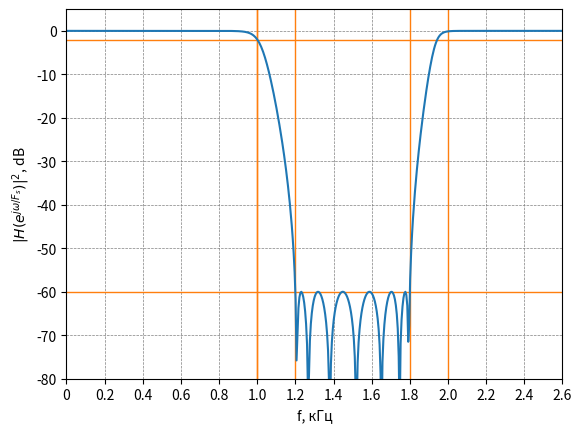

This figure's Python source:
import matplotlib.pyplot as plt
import math
import numpy as np

F_s = 5;

f_pl = 1;
f_ph = 2;
f_sl = 1.2;
f_sh = 1.8;

R_p = 2;
R_s = 60;

plt.axvline(x = f_pl, color = '#ff7f0e', linestyle = '-', lw = 1)
plt.axvline(x = f_ph, color = '#ff7f0e', linestyle = '-', lw = 1)
plt.axvline(x = f_sl, color = '#ff7f0e', linestyle = '-', lw = 1)
plt.axvline(x = f_sh, color = '#ff7f0e', linestyle = '-', lw = 1)
plt.axvline(x = f_pl, color = '#ff7f0e', linestyle = '-', lw = 1)
plt.axhline(y = -R_s, color = '#ff7f0e', linestyle = '-', lw = 1)
plt.axhline(y = -R_p, color = '#ff7f0e', linestyle = '-', lw = 1)


plt.axis([0, 2.5, -80, 5])
plt.gca().set_ylabel(r'$|H(e^{j\omega / F_s})|^{2}$, dB')
plt.gca().set_xlabel('f, кГц')
plt.xticks([0, 0.2, 0.4, 0.6, 0.8, 1.0, 1.2, 1.4, 1.6, 1.8, 2.0, 2.2, 2.4, 2.6], [0, 0.2, 0.4, 0.6, 0.8, 1.0, 1.2, 1.4, 1.6, 1.8, 2.0, 2.2, 2.4, 2.6])
plt.grid(visible = True, which = 'major', color = 'gray', linestyle = '--', linewidth = 0.5)

N = 1000
x = np.linspace(0, F_s, N)

z = [0] * N
y = [0] * N

for i in range(N):
    z[i] = np.exp(1j * x[i] * 2 * math.pi / F_s)

for i in range(N):
    B = (0.11484749 + 0.49685757 * z[i]**-1 + 1.62302904 * z[i]**-2 + 3.61003369 * z[i]**-3 + 6.71890039 * z[i]**-4 + 9.98497658 * z[i]**-5 + 12.84209944 * z[i]**-6 + 13.74342877 * z[i]**-7 + 12.84209944 * z[i]**-8 + 9.98497658 * z[i]**-9 + 6.71890039 * z[i]**-10 + 3.61003369 * z[i]**-11 + 1.62302904 * z[i]**-12 + 0.49685757 * z[i]**-13 + 0.11484749 * z[i]**-14)
    A = (1.31854881e-02 + 7.34699729e-02 * z[i]**-1 + 3.08110334e-01 * z[i]**-2 + 8.88156596e-01 * z[i]**-3 + 2.14618742e+00 * z[i]**-4 + 4.18819350e+00 * z[i]**-5 + 7.10006140e+00 * z[i]**-6 + 1.01578661e+01 * z[i]**-7 + 1.27978176e+01 * z[i]**-8 + 1.36951360e+01 * z[i]**-9 + 1.27793752e+01 * z[i]**-10 + 9.84097391e+00 * z[i]**-11 + 6.45301528e+00 * z[i]**-12 + 3.08336833e+00 * z[i]**-13 + 1.00000000e+00 * z[i]**-14)
    H = B/A
    y[i] = 20 * np.log10(abs(H))

plt.plot(x, y)
plt.show()
